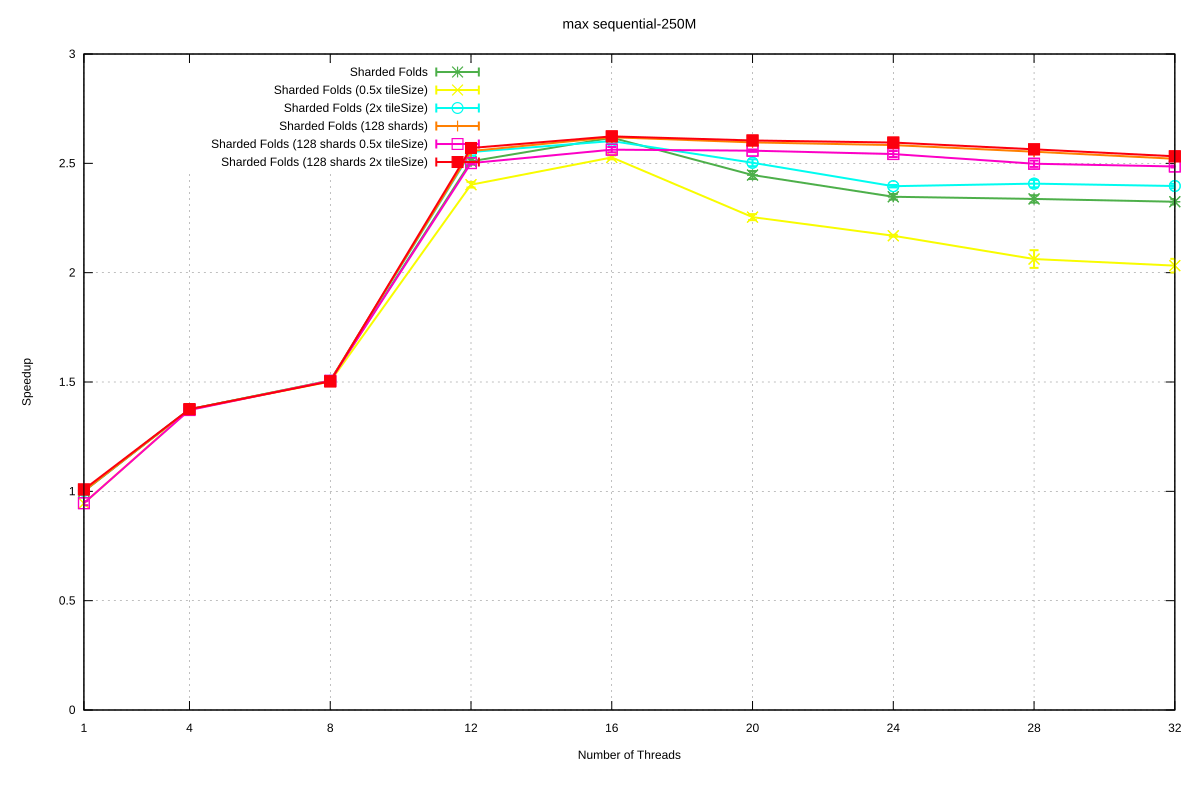

Values plotted in this chart, from the file beside it:
Name, Mean, MeanLB, MeanUB, Stddev, StddevLB, StddevUB, scheduler, threads
max/sequential-250M, 0.131, 0.1298, 0.1321, 1.3203672340469576e-3, 1.1449948071289985e-3, 1.4436040733146944e-3, Sharded Folds, 1
max/sequential-250M, 9.526113631203771e-2, 9.523866418749094e-2, 9.528393089771271e-2, 3.0041323284452105e-5, 2.2013004290786043e-5, 3.2961544113523624e-5, Sharded Folds, 4
max/sequential-250M, 8.695572012931936e-2, 8.681824707633091e-2, 8.7183525501233e-2, 2.4323459260617469e-4, 9.304827905822421e-5, 3.6261379512318324e-4, Sharded Folds, 8
max/sequential-250M, 5.220967300396989e-2, 5.201895249081731e-2, 5.263699380448088e-2, 4.0764136123826124e-4, 1.6713576913029258e-4, 5.955765734139488e-4, Sharded Folds, 12
max/sequential-250M, 5.00544673555331e-2, 5.001025885576382e-2, 5.00983332993374e-2, 7.494810712183752e-5, 4.9042128986994224e-5, 1.0207247903298904e-4, Sharded Folds, 16
max/sequential-250M, 5.354862069639023e-2, 5.328071065014228e-2, 5.408688020543195e-2, 5.45542096874699e-4, 3.2142592318136465e-4, 7.950804032616116e-4, Sharded Folds, 20
max/sequential-250M, 5.581638181113264e-2, 5.5633737054355696e-2, 5.625347467709561e-2, 3.8905205296007787e-4, 1.1708245621717576e-4, 5.980132547993699e-4, Sharded Folds, 24
max/sequential-250M, 5.605129492690875e-2, 5.563502077545439e-2, 5.644122364797762e-2, 6.08504749801137e-4, 3.9292666943049523e-4, 9.301757962396598e-4, Sharded Folds, 28
max/sequential-250M, 5.636245093568145e-2, 5.593108077134405e-2, 5.654305540861524e-2, 3.785584130928606e-4, 1.075690898557459e-4, 5.701825320197371e-4, Sharded Folds, 32
max/sequential-250M, 0.1386, 0.1374, 0.1404, 1.7125815585059521e-3, 1.9834626337842504e-4, 2.1833991429582316e-3, Sharded Folds (0.5x tileSize), 1
max/sequential-250M, 9.532798021410901e-2, 9.526125739018124e-2, 9.537062676623463e-2, 6.417774683267902e-5, 3.2436559628269506e-5, 9.319725224029513e-5, Sharded Folds (0.5x tileSize), 4
max/sequential-250M, 8.721105448073811e-2, 8.70182104408741e-2, 8.746083999673526e-2, 2.942600540989599e-4, 1.9342103680052383e-4, 3.770823075341969e-4, Sharded Folds (0.5x tileSize), 8
max/sequential-250M, 5.453432528108048e-2, 5.4224795489183936e-2, 5.4812612336051336e-2, 4.7251106340166803e-4, 3.710885011437079e-4, 6.092772003769642e-4, Sharded Folds (0.5x tileSize), 12
max/sequential-250M, 5.184122041654995e-2, 5.167665591164093e-2, 5.203346752872069e-2, 2.704163321817992e-4, 2.0850627276040642e-4, 3.374792256021988e-4, Sharded Folds (0.5x tileSize), 16
max/sequential-250M, 5.8122815837336035e-2, 5.776302337545116e-2, 5.847887018518079e-2, 5.147862653820674e-4, 3.987490121109181e-4, 7.345585785462253e-4, Sharded Folds (0.5x tileSize), 20
max/sequential-250M, 6.0403649279606994e-2, 6.0269404772897155e-2, 6.050306858532891e-2, 1.628095529905365e-4, 9.674604881724433e-5, 2.573793686565812e-4, Sharded Folds (0.5x tileSize), 24
max/sequential-250M, 6.352292953223801e-2, 6.28311665462596e-2, 6.536812170529041e-2, 1.5685743008010723e-3, 3.7594845527507315e-4, 2.3843398453944993e-3, Sharded Folds (0.5x tileSize), 28
max/sequential-250M, 6.446897653913518e-2, 6.325523097600257e-2, 6.522158225428085e-2, 1.366141320695688e-3, 7.514224692890362e-4, 2.1746909803585126e-3, Sharded Folds (0.5x tileSize), 32
max/sequential-250M, 0.1307, 0.13, 0.1314, 9.21417783359475e-4, 6.509373132115627e-4, 1.1241576865227449e-3, Sharded Folds (2x tileSize), 1
max/sequential-250M, 9.52829466946423e-2, 9.51582060009241e-2, 9.537017596885562e-2, 1.3336155705873394e-4, 9.962174990268957e-5, 1.7483386151429325e-4, Sharded Folds (2x tileSize), 4
max/sequential-250M, 8.700169321770469e-2, 8.691269578412175e-2, 8.716866386433442e-2, 1.8315415828342092e-4, 4.3147505996977715e-5, 2.709232703886589e-4, Sharded Folds (2x tileSize), 8
max/sequential-250M, 5.133939105740172e-2, 5.1196983272564556e-2, 5.182140856049955e-2, 3.4989318793219774e-4, 7.134768604057508e-5, 5.202566873347531e-4, Sharded Folds (2x tileSize), 12
max/sequential-250M, 5.03487469833566e-2, 5.0107427581679076e-2, 5.064726686049696e-2, 3.824905058658418e-4, 2.3921655980439823e-4, 4.581737338417724e-4, Sharded Folds (2x tileSize), 16
max/sequential-250M, 5.2346495831928526e-2, 5.217056100373156e-2, 5.283248446842966e-2, 4.262520517923398e-4, 5.117933880280384e-5, 6.487306991434718e-4, Sharded Folds (2x tileSize), 20
max/sequential-250M, 5.469001427603265e-2, 5.459459400735796e-2, 5.4847398928056165e-2, 1.831143653663887e-4, 1.240569335398941e-4, 2.773299898148722e-4, Sharded Folds (2x tileSize), 24
max/sequential-250M, 5.4423521017555945e-2, 5.4184551432263105e-2, 5.495108971954323e-2, 5.071724757281564e-4, 1.243680958331639e-4, 7.827447699422784e-4, Sharded Folds (2x tileSize), 28
max/sequential-250M, 5.467049296435324e-2, 5.4488554255415995e-2, 5.49539197430325e-2, 3.4208259836753706e-4, 2.1598846848835853e-4, 4.913849490598932e-4, Sharded Folds (2x tileSize), 32
max/sequential-250M, 0.1308, 0.1306, 0.1313, 4.685179054164344e-4, 6.520730139125355e-5, 6.333955243195055e-4, Sharded Folds (128 shards), 1
max/sequential-250M, 9.528903308634958e-2, 9.515903530021509e-2, 9.538001926615834e-2, 1.460322387869778e-4, 8.824357417164422e-5, 2.212175798155243e-4, Sharded Folds (128 shards), 4
max/sequential-250M, 8.698338336932161e-2, 8.68995226143549e-2, 8.704279297962784e-2, 9.970449570454072e-5, 4.608881302206582e-5, 1.4401673016867643e-4, Sharded Folds (128 shards), 8
max/sequential-250M, 5.124821059455696e-2, 5.118794564623386e-2, 5.132619369292765e-2, 1.1140515864320007e-4, 8.14703713999068e-5, 1.5207781138895968e-4, Sharded Folds (128 shards), 12
max/sequential-250M, 5.0015101178793146e-2, 4.992225134490236e-2, 5.020315908283616e-2, 1.9637684287674174e-4, 8.48805809479822e-5, 3.060789897768309e-4, Sharded Folds (128 shards), 16
max/sequential-250M, 5.0469554950472055e-2, 5.041026544973387e-2, 5.053444429843997e-2, 1.0203032344059947e-4, 7.446732920810273e-5, 1.344071109921458e-4, Sharded Folds (128 shards), 20
max/sequential-250M, 5.0709420472239364e-2, 5.061546567456043e-2, 5.0885301832819266e-2, 2.1816616973136557e-4, 6.360041839041408e-5, 3.269105134614988e-4, Sharded Folds (128 shards), 24
max/sequential-250M, 5.131306626301791e-2, 5.121023287231635e-2, 5.1541299873497336e-2, 2.3570652926896055e-4, 6.570722846580088e-5, 3.525483923700251e-4, Sharded Folds (128 shards), 28
max/sequential-250M, 5.196986597480385e-2, 5.1913078945030326e-2, 5.208905447839892e-2, 1.2095466700536803e-4, 5.293868559668195e-5, 1.8600310501335022e-4, Sharded Folds (128 shards), 32
max/sequential-250M, 0.1385, 0.1373, 0.1401, 1.5842092336145598e-3, 6.231125625968461e-4, 2.176183755526089e-3, Sharded Folds (128 shards 0.5x tileSize), 1
max/sequential-250M, 9.550564287851254e-2, 9.539735534538825e-2, 9.576153005162874e-2, 2.1216527715665312e-4, 8.209866353540502e-5, 2.880456477756388e-4, Sharded Folds (128 shards 0.5x tileSize), 4
max/sequential-250M, 8.701723860059347e-2, 8.697497986981438e-2, 8.707750417913e-2, 6.69522598299458e-5, 3.989753175776038e-5, 8.954264957384302e-5, Sharded Folds (128 shards 0.5x tileSize), 8
max/sequential-250M, 5.238022398220242e-2, 5.226378550287336e-2, 5.249464118609294e-2, 1.9004241001473678e-4, 1.4041477631927436e-4, 2.334271608319807e-4, Sharded Folds (128 shards 0.5x tileSize), 12
max/sequential-250M, 5.112471574296554e-2, 5.09357968888556e-2, 5.142311390955001e-2, 3.9692570987687534e-4, 1.799343903579602e-4, 6.15132046213746e-4, Sharded Folds (128 shards 0.5x tileSize), 16
max/sequential-250M, 5.121611733699129e-2, 5.1114394631613755e-2, 5.133361323692259e-2, 1.6177193728688708e-4, 1.1506482297510193e-4, 2.287279850980034e-4, Sharded Folds (128 shards 0.5x tileSize), 20
max/sequential-250M, 5.152698036538259e-2, 5.1290645535724856e-2, 5.184855978448121e-2, 4.337783575699512e-4, 2.6386645523110246e-4, 6.045360205855862e-4, Sharded Folds (128 shards 0.5x tileSize), 24
max/sequential-250M, 5.2439162061117324e-2, 5.2147777353058616e-2, 5.2757387524858736e-2, 4.59829717748688e-4, 3.5568066714785496e-4, 5.43958675616039e-4, Sharded Folds (128 shards 0.5x tileSize), 28
max/sequential-250M, 5.270565096926432e-2, 5.261310250165739e-2, 5.280723988544196e-2, 1.4824821993597497e-4, 8.184496774701266e-5, 2.2586135530378677e-4, Sharded Folds (128 shards 0.5x tileSize), 32
max/sequential-250M, 0.1299, 0.1297, 0.1301, 2.118594556112696e-4, 1.0978458552034977e-4, 3.09789391422494e-4, Sharded Folds (128 shards 2x tileSize), 1
max/sequential-250M, 9.522073953102032e-2, 9.520493702342112e-2, 9.523563347756862e-2, 2.0017851147158418e-5, 1.5914286823639276e-5, 2.436166061212469e-5, Sharded Folds (128 shards 2x tileSize), 4
max/sequential-250M, 8.716767679175569e-2, 8.689529805754621e-2, 8.769347795492244e-2, 4.954920945352072e-4, 1.7757303131735825e-4, 6.845916901924626e-4, Sharded Folds (128 shards 2x tileSize), 8
max/sequential-250M, 5.097044365885224e-2, 5.092538437124209e-2, 5.107764773336904e-2, 9.928021222299456e-5, 2.0388154482645123e-5, 1.6210641617115258e-4, Sharded Folds (128 shards 2x tileSize), 12
max/sequential-250M, 4.993912248450908e-2, 4.991028023928049e-2, 4.99987422244712e-2, 6.373925552689559e-5, 2.072150540959303e-5, 9.722922392371105e-5, Sharded Folds (128 shards 2x tileSize), 16
max/sequential-250M, 5.029807653987692e-2, 5.0247698414715984e-2, 5.041117442306131e-2, 1.1281777658867283e-4, 3.179408160546464e-5, 1.7067978432055815e-4, Sharded Folds (128 shards 2x tileSize), 20
max/sequential-250M, 5.048295019687863e-2, 5.0442996560983985e-2, 5.052860268430474e-2, 6.239424775467337e-5, 4.686123080514067e-5, 8.396361630454662e-5, Sharded Folds (128 shards 2x tileSize), 24
max/sequential-250M, 5.10935012689082e-2, 5.101654656963157e-2, 5.1372797635849565e-2, 2.0185840975871726e-4, 2.445671902481881e-5, 3.0726812661503527e-4, Sharded Folds (128 shards 2x tileSize), 28
max/sequential-250M, 5.173891820373856e-2, 5.1678917195836435e-2, 5.188850519092133e-2, 1.4182285228942534e-4, 3.3064858029641445e-5, 2.157284687703672e-4, Sharded Folds (128 shards 2x tileSize), 32
